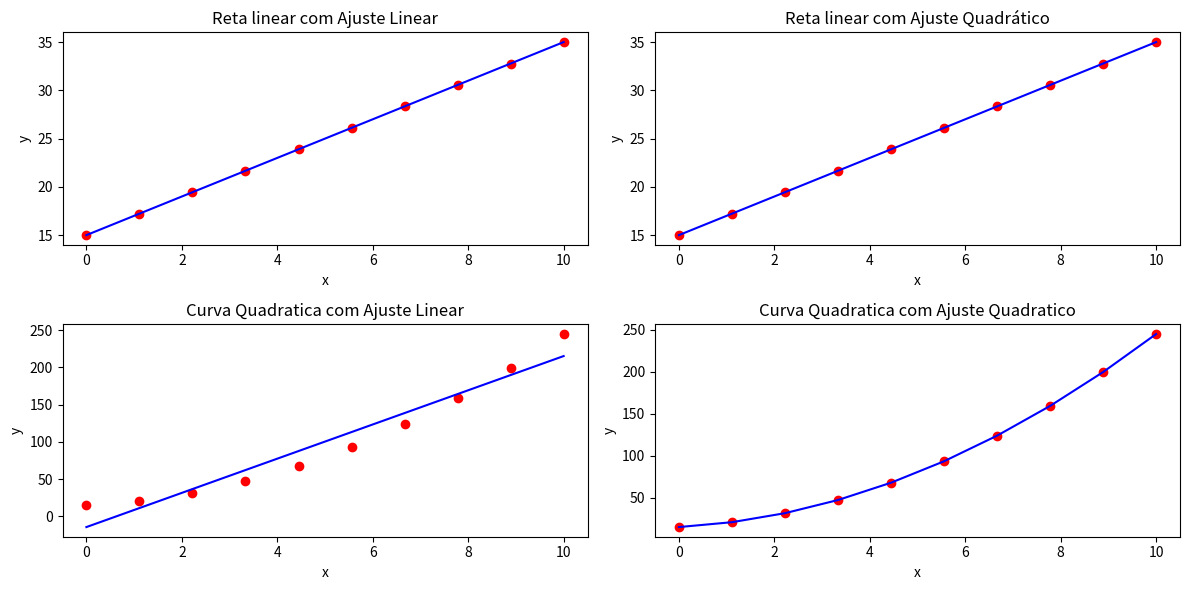

This chart was generated by the following Python code:
# [redacted]
# [redacted]

import numpy as np
import matplotlib.pyplot as plt

######################################## 1/3 SIMPSON #############################################

class UmTercoSimpson():
    def __init__(self, a, b, n):
        self.h = (b-a)/n
        self.a = a
        self.b = b
        self.n = n
        
    def f(self, x):
        return 1/(1+x)

    def solve(self):
        soma = 0
        iter = 1
        while iter < self.n:
            x = self.a+iter*self.h
            if (iter)%2 == 0:
                soma+= 2*self.f(x)
            else:
                soma+= 4*self.f(x)
            iter+=1

        integral_aproximada = (self.h/3) * (self.f(self.a) + self.f(self.b) + soma)
        return integral_aproximada

def mostra_UmTercoSimpson():
    print("\t-1/3 Simpson-")
    a = float(input("Limite inferior da integral: "))
    b = float(input("Limite superior da integral: "))
    n = int(input("Subintervalos: "))
    um_terco_simpson = UmTercoSimpson(a,b,n)
    integral_aproximada = um_terco_simpson.solve()
    print(f"Valor aproximado da integração: {integral_aproximada}")

######################################## MMQ #############################################

class MMQ():
    def __init__(self, x, y_lin, y_quad):
        self.x = x
        self.y_lin = y_lin
        self.y_quad = y_quad
        self.n = len(x)

    def solve(self, metodo, y):
        # Usuário escolheu método linear
        if metodo == 1:
            x_sum = np.sum(self.x)
            y_sum = np.sum(y)
            x_squared_sum = np.sum(self.x ** 2)
            xy_sum = np.sum(self.x*y)

            b1 = (self.n*xy_sum - x_sum*y_sum) / (self.n*x_squared_sum - x_sum**2)
            b0 = (y_sum - b1*x_sum) / self.n

            return b0, b1

        # Usuário escolheu método quadratico
        elif metodo == 2:
            n = len(self.x)
            x_sum = np.sum(self.x)
            x_squared_sum = np.sum(self.x ** 2)
            x_cubed_sum = np.sum(self.x ** 3)
            x_quad_sum = np.sum(self.x ** 4)

            y_sum = np.sum(y)
            xy_sum = np.sum(self.x*y)
            x_squared_y_sum = np.sum(self.x**2 * y)

            A = np.array([[n, x_sum, x_squared_sum],[x_sum, x_squared_sum, x_cubed_sum],[x_squared_sum, x_cubed_sum, x_quad_sum]])
            b = np.array([y_sum, xy_sum, x_squared_y_sum])
            b0, b1, b2 = np.linalg.solve(A, b)

            return b0, b1, b2

    def solver_lin(self, y):
        return self.solve(1, y)
    
    def solver_quad(self, y):
        return self.solve(2, y)

    def f_lin(self, y):
        b, a = self.solve(1, y)
        return [a*x + b for x in self.x]

    def f_quad(self, y):
        c, b, a = self.solve(2, y)
        return [a*x**2 + b*x + c for x in self.x]
    
    def view_lin(self, y):
        ax = plt.gca()
        ax.plot(self.x, y, 'ro')
        ax.plot(self.x, self.f_lin(y), 'b-')
        ax.set_xlabel('x')
        ax.set_ylabel('y', rotation=0)
        return ax

    def view_quad(self, y):
        ax = plt.gca()
        ax.plot(self.x, y, 'ro')
        ax.plot(self.x, self.f_quad(y), 'b-')
        ax.set_xlabel('x')
        ax.set_ylabel('y', rotation=0)
        return ax


    def view(self, view : str = 'all', y : list = []):
        if view == 'lin':
            ax = self.view_lin(y)
            ax.set_title('Reta linear com ajuste Linear')
            plt.show()

        if view == 'quad':
            ax = self.view_quad(y)
            ax.set_title('Curva quadratica com Ajuste Quadratico')
            plt.show()
        
        if view == 'all':
            fig, axes = plt.subplots(2, 2, figsize=(12, 6))  # Create figure and 2x2 subplots

            axes[0, 0].plot(self.x, self.y_lin, 'ro', label='Original Data') 
            axes[0, 0].plot(self.x, self.f_lin(self.y_lin), 'b-', label='Linear Fit')
            axes[0, 0].set_xlabel('x')
            axes[0, 0].set_ylabel('y')
            axes[0, 0].set_title('Reta linear com Ajuste Linear')  

            axes[0, 1].plot(self.x, self.y_lin, 'ro', label='Original Data') 
            axes[0, 1].plot(self.x, self.f_quad(self.y_lin), 'b-', label='Quadratic Fit')  
            axes[0, 1].set_xlabel('x')
            axes[0, 1].set_ylabel('y')
            axes[0, 1].set_title('Reta linear com Ajuste Quadrático')  

            axes[1, 0].plot(self.x, self.y_quad, 'ro', label='Original Data')  
            axes[1, 0].plot(self.x, self.f_lin(self.y_quad), 'b-', label='Linear Fit')  
            axes[1, 0].set_xlabel('x')
            axes[1, 0].set_ylabel('y')
            axes[1, 0].set_title('Curva Quadratica com Ajuste Linear') 

            axes[1, 1].plot(self.x, self.y_quad, 'ro', label='Original Data')  
            axes[1, 1].plot(self.x, self.f_quad(self.y_quad), 'b-', label='Quadratic Fit')  
            axes[1, 1].set_xlabel('x')
            axes[1, 1].set_ylabel('y')
            axes[1, 1].set_title('Curva Quadratica com Ajuste Quadratico') 

            fig.tight_layout()
            plt.show()


def linf(x):
    return 2*x + 15

def quadf(x):
    return 2*x**2 + 3*x + 15

def mostra_MMQ():
    print("\t-Método de Mínimos Quadrados Linear e Quadrático-")
    x = np.linspace(0, 10, 10)
    y_lin = np.array([linf(i) for i in x])
    y_quad = np.array([quadf(i) for i in x])
    # Instancia a classe de MMQ
    mmq = MMQ(x, y_lin, y_quad)
    # Plota o gŕafico dos ajustes lineares e quadráticos
    mmq.view('all')

######################################## Demonstrações ############################################

def main():
    # mostra_UmTercoSimpson()
    mostra_MMQ()

if __name__ == "__main__":
    main()
